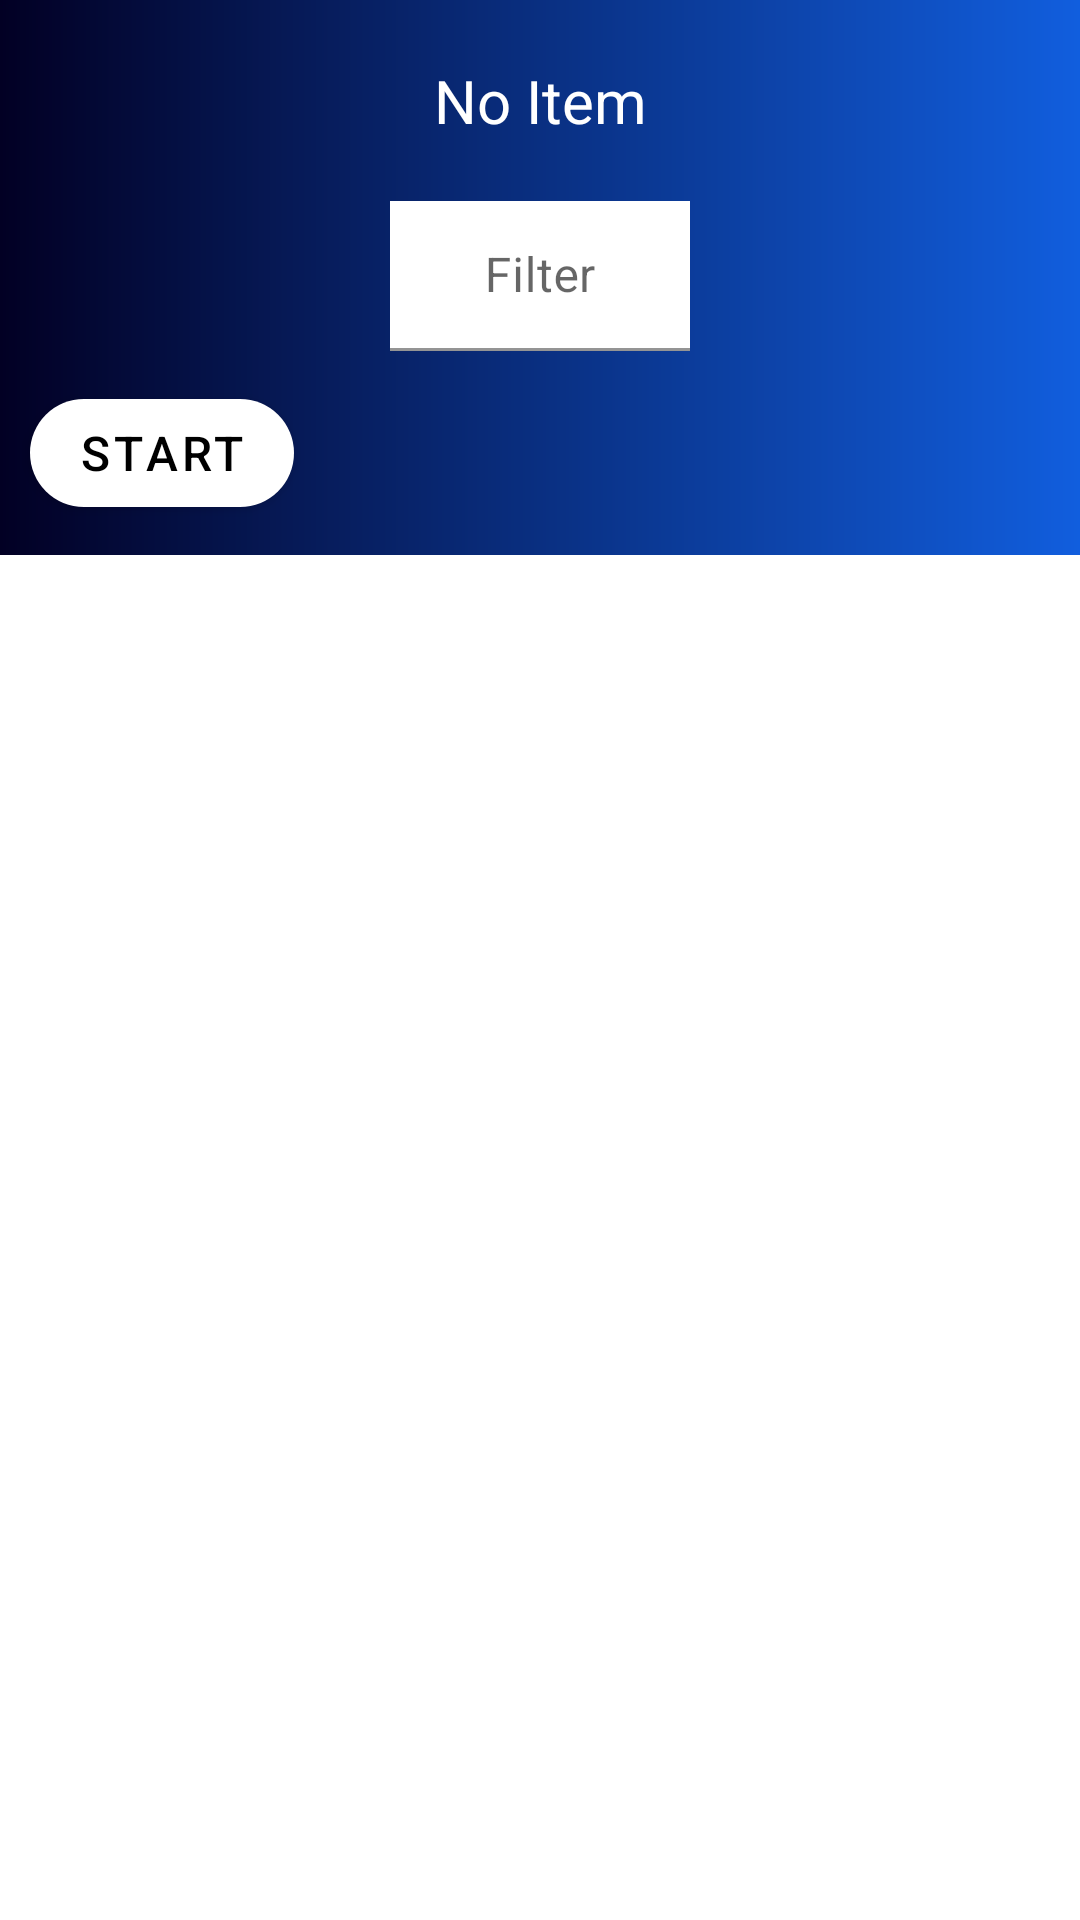

This screen was rendered from an Android layout file. Write that file and the resources it references.
<!-- AndroidManifest.xml: application theme Theme.Motiv8aiHA -->
<!-- res/layout/activity_main.xml -->
<?xml version="1.0" encoding="utf-8"?>
<androidx.constraintlayout.widget.ConstraintLayout xmlns:android="http://schemas.android.com/apk/res/android"
    xmlns:app="http://schemas.android.com/apk/res-auto"
    xmlns:tools="http://schemas.android.com/tools"
    android:layout_width="match_parent"
    android:layout_height="match_parent"
    tools:context=".ui.activity.MainActivity">

   <com.google.android.material.appbar.AppBarLayout
       android:id="@+id/appBar"
       android:layout_width="match_parent"
       android:layout_height="wrap_content"
       app:layout_constraintTop_toTopOf="parent"
       android:background="@drawable/background_gradient"
       >
       <TextView
           android:id="@+id/appBarTitle"
           android:layout_width="match_parent"
           android:layout_height="wrap_content"
           android:padding="20dp"
           android:gravity="center"
           android:textSize="20sp"
           android:textColor="@color/white"
           android:text="@string/no_item"
           />
       <com.google.android.material.textfield.TextInputLayout
           android:layout_width="wrap_content"
           android:layout_height="wrap_content"
           android:layout_gravity="center"
           >
           <com.google.android.material.textfield.TextInputEditText
               android:id="@+id/filterEditText"
               android:layout_width="100dp"
               android:layout_gravity="center"
               android:layout_height="50dp"
               android:background="@color/white"
               android:inputType="numberDecimal"
               android:hint="@string/filter_hint"
               android:gravity="center"
               android:maxLength="3"/>
       </com.google.android.material.textfield.TextInputLayout>
       <com.google.android.material.button.MaterialButton
           android:id="@+id/startStopButton"
           android:layout_width="wrap_content"
           android:layout_height="wrap_content"
           android:textSize="16sp"
           android:textColor="@color/black"
           android:text="@string/start"
           app:cornerRadius="20dp"
           app:backgroundTint="@color/white"
           android:layout_margin="10dp"
           />
   </com.google.android.material.appbar.AppBarLayout>

    <androidx.recyclerview.widget.RecyclerView
        android:id="@+id/feedRecycler"
        android:layout_width="match_parent"
        android:layout_height="wrap_content"
        app:layout_constraintTop_toBottomOf="@id/appBar"
        app:layout_constraintLeft_toLeftOf="parent"
        android:background="@color/white"
        android:layout_marginTop="10dp"/>

</androidx.constraintlayout.widget.ConstraintLayout>
<!-- resources referenced by this layout -->
<resources>
  <color name="black">#FF000000</color>
  <color name="white">#FFFFFFFF</color>
  <!-- drawable background_gradient (drawable) -->
  <?xml version="1.0" encoding="utf-8"?>
  <shape xmlns:android="http://schemas.android.com/apk/res/android">
      <gradient
          android:type="linear"
          android:angle="0"
          android:startColor="@color/gradient_start_color"
          android:endColor="@color/gradient_end_color"
          />
  </shape>
  <string name="filter_hint">Filter</string>
  <string name="no_item">No Item</string>
  <string name="start">Start</string>
  <style name="Theme.Motiv8aiHA" parent="Theme.MaterialComponents.DayNight.DarkActionBar">
          
          <item name="colorPrimary">@color/purple_500</item>
          <item name="colorPrimaryVariant">@color/purple_700</item>
          <item name="colorOnPrimary">@color/white</item>
          
          <item name="colorSecondary">@color/teal_200</item>
          <item name="colorSecondaryVariant">@color/teal_700</item>
          <item name="colorOnSecondary">@color/black</item>
          
          <item name="android:statusBarColor" tools:targetApi="l">?attr/colorPrimaryVariant</item>
          
      </style>
  <color name="gradient_start_color">#020024</color>
  <color name="gradient_end_color">#115ede</color>
  <color name="purple_500">#FF6200EE</color>
  <color name="purple_700">#FF3700B3</color>
  <color name="teal_200">#FF03DAC5</color>
  <color name="teal_700">#FF018786</color>
</resources>
